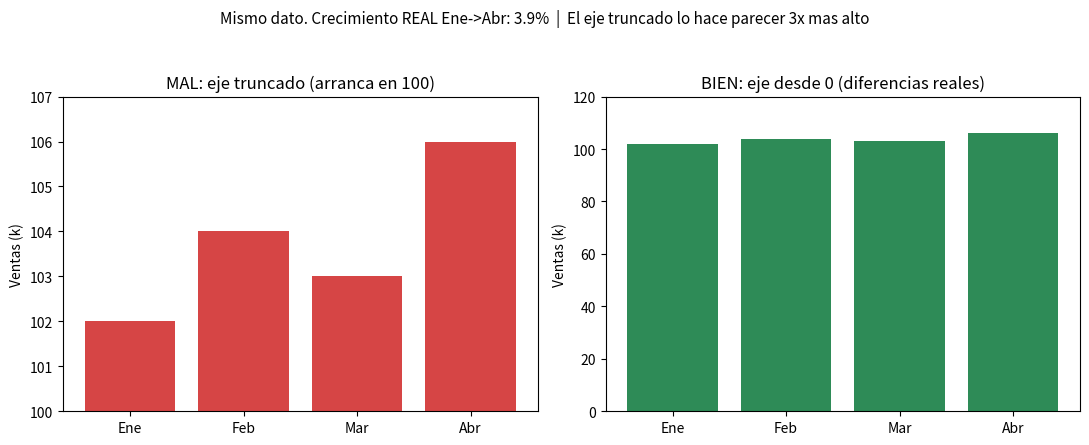
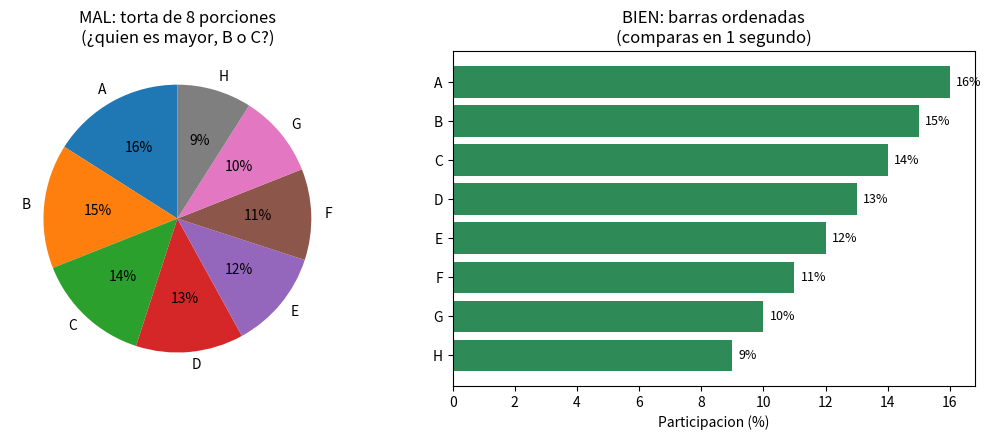

The script that saved these images, in order:
"""
Ejemplos reproducibles de "gráfico equivocado vs correcto" para la Semana Viz.
- Sirve para LUN (tipo de gráfico segun la pregunta) y MAR (malas practicas).
- Datos 100% sinteticos/genericos: NO hay info de cliente ni empleador.

Genera 2 figuras:
  1) eje_truncado.png      -> mala practica: eje Y que no arranca en 0 (exagera diferencias)
  2) pie_vs_barras.png     -> mala practica: torta de 8 porciones vs barras ordenadas

Requiere: matplotlib, pandas
"""

import matplotlib
matplotlib.use("Agg")
import matplotlib.pyplot as plt

OUT = "."

# ---------------------------------------------------------------
# Ejemplo 1: EJE TRUNCADO (miente) vs EJE DESDE 0 (honesto)
# Mismo dato: ventas de 4 meses, muy parecidas entre si.
# ---------------------------------------------------------------
meses = ["Ene", "Feb", "Mar", "Abr"]
ventas = [102, 104, 103, 106]   # diferencias reales pequenas (~4%)

fig, (ax1, ax2) = plt.subplots(1, 2, figsize=(11, 4.5))

# MAL: eje arranca en 100 -> Abr "se ve" varias veces mas alto que Ene
ax1.bar(meses, ventas, color="#d64545")
ax1.set_ylim(100, 107)
ax1.set_title("MAL: eje truncado (arranca en 100)")
ax1.set_ylabel("Ventas (k)")

# BIEN: eje desde 0 -> se ve que las barras son casi iguales
ax2.bar(meses, ventas, color="#2e8b57")
ax2.set_ylim(0, 120)
ax2.set_title("BIEN: eje desde 0 (diferencias reales)")
ax2.set_ylabel("Ventas (k)")

# verificacion numerica: cuanto exagera el eje truncado
delta_real = (ventas[-1] - ventas[0]) / ventas[0] * 100  # ~3.9%
# altura visual en el grafico truncado (base = 100)
alto_ene_trunc = ventas[0] - 100   # 2
alto_abr_trunc = ventas[-1] - 100  # 6
exageracion = alto_abr_trunc / alto_ene_trunc  # 3x

fig.suptitle(
    f"Mismo dato. Crecimiento REAL Ene->Abr: {delta_real:.1f}%  |  "
    f"El eje truncado lo hace parecer {exageracion:.0f}x mas alto",
    fontsize=11,
)
fig.tight_layout(rect=[0, 0, 1, 0.94])
fig.savefig(f"{OUT}/eje_truncado.png", dpi=130)
plt.close(fig)

# ---------------------------------------------------------------
# Ejemplo 2: TORTA de 8 porciones (ilegible) vs BARRAS ORDENADAS
# Mismo dato: participacion de 8 categorias parecidas entre si.
# ---------------------------------------------------------------
cats = ["A", "B", "C", "D", "E", "F", "G", "H"]
share = [16, 15, 14, 13, 12, 11, 10, 9]  # suma 100, valores cercanos

fig, (ax1, ax2) = plt.subplots(1, 2, figsize=(11, 4.5))

# MAL: torta de 8 porciones -> imposible ordenar/comparar de un vistazo
ax1.pie(share, labels=cats, autopct="%1.0f%%", startangle=90)
ax1.set_title("MAL: torta de 8 porciones\n(¿quien es mayor, B o C?)")

# BIEN: barras ordenadas de mayor a menor -> comparacion inmediata
orden = sorted(zip(cats, share), key=lambda x: x[1], reverse=True)
cats_o = [c for c, _ in orden]
share_o = [s for _, s in orden]
ax2.barh(cats_o[::-1], share_o[::-1], color="#2e8b57")
ax2.set_title("BIEN: barras ordenadas\n(comparas en 1 segundo)")
ax2.set_xlabel("Participacion (%)")
for i, v in enumerate(share_o[::-1]):
    ax2.text(v + 0.2, i, f"{v}%", va="center", fontsize=9)

fig.tight_layout()
fig.savefig(f"{OUT}/pie_vs_barras.png", dpi=130)
plt.close(fig)

# ---------------------------------------------------------------
# Salida verificable por consola
# ---------------------------------------------------------------
print("== EJE TRUNCADO ==")
print(f"Crecimiento real Ene->Abr: {delta_real:.2f}%")
print(f"Exageracion visual del eje truncado: {exageracion:.1f}x")
print()
print("== TORTA vs BARRAS ==")
print("Diferencia entre la categoria mayor y la menor:",
      f"{max(share) - min(share)} puntos ({max(share)}% vs {min(share)}%)")
print("En torta, 8 porciones tan cercanas son indistinguibles a simple vista.")
print()
print("Figuras guardadas en:", OUT)
